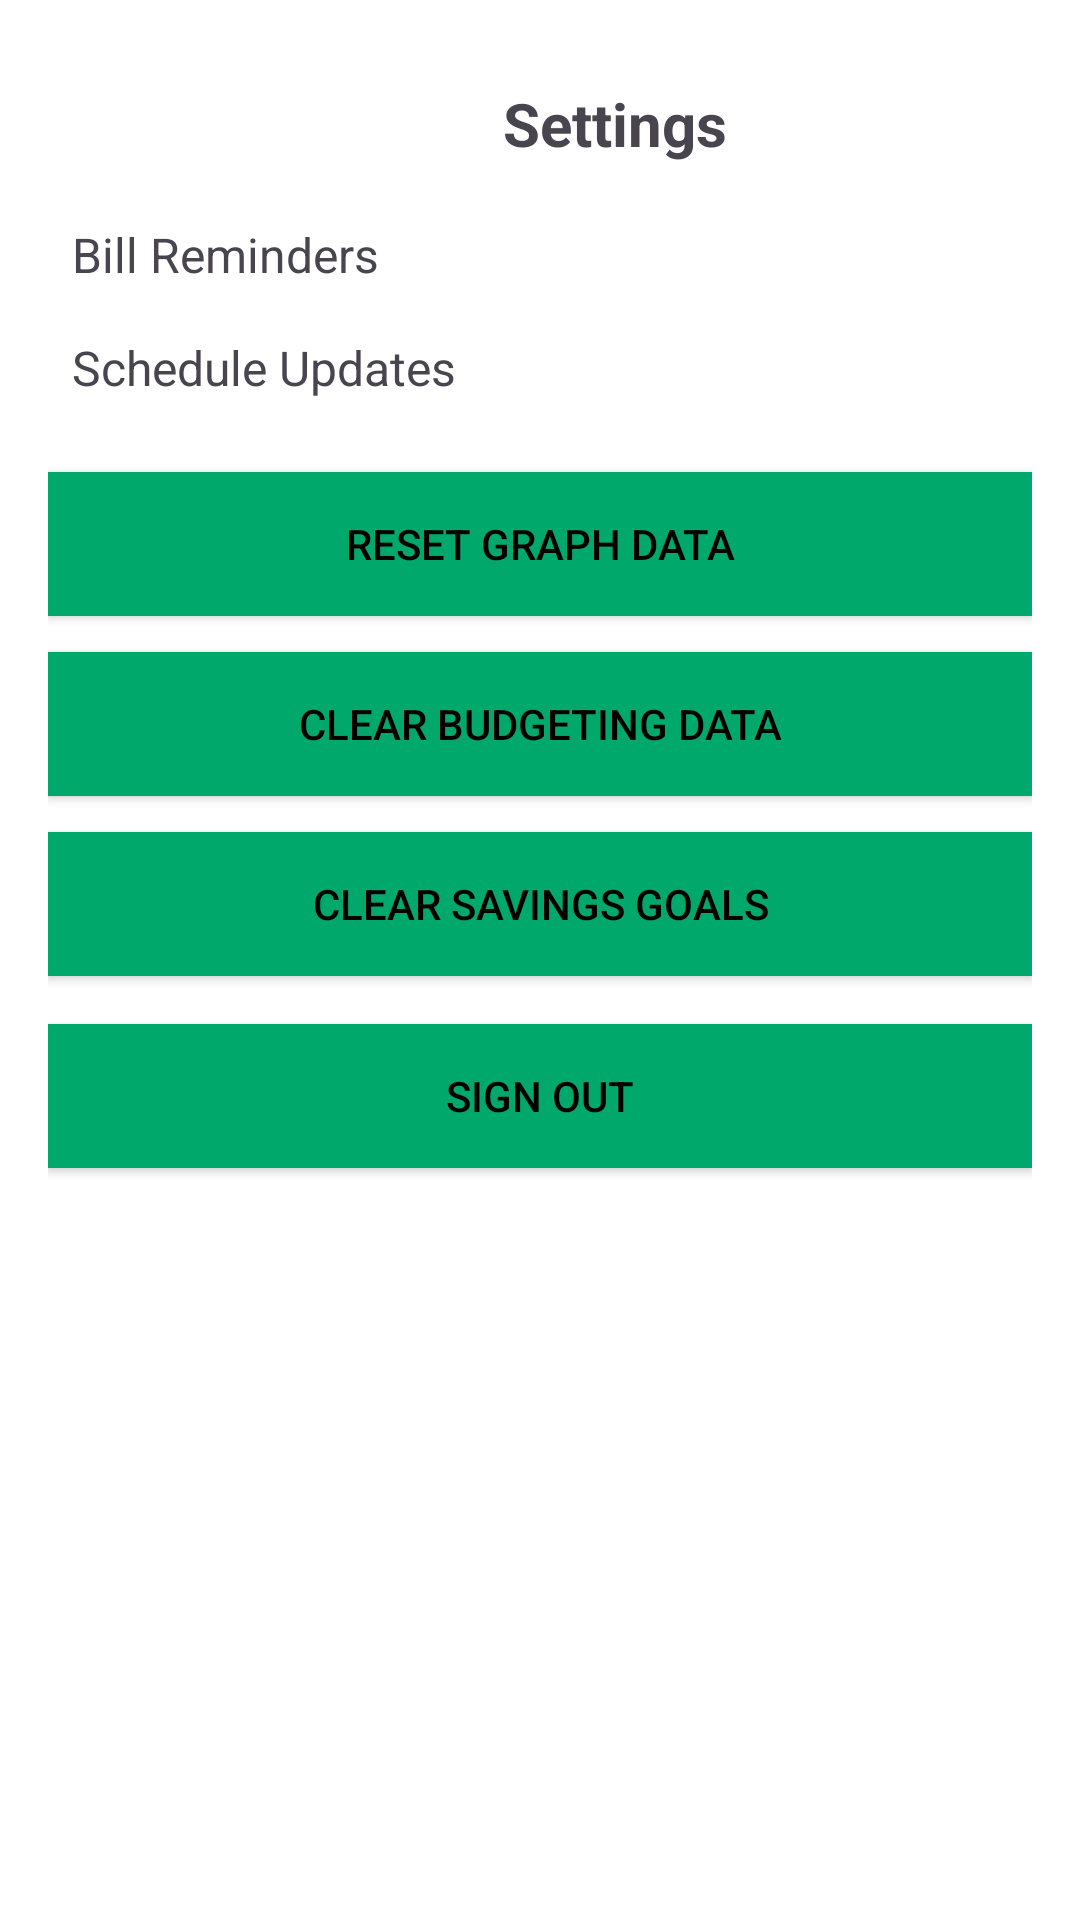

This screen was rendered from an Android layout file. Write that file and the resources it references.
<!-- AndroidManifest.xml: application theme Theme.NewBudgetApp -->
<!-- res/layout/activity_settings_home.xml -->
<?xml version="1.0" encoding="utf-8"?>
<ScrollView xmlns:android="http://schemas.android.com/apk/res/android"
    xmlns:app="http://schemas.android.com/apk/res-auto"
    android:layout_width="match_parent"
    android:layout_height="match_parent"
    android:fillViewport="true"
    android:background="@color/design_default_color_background">

    <androidx.constraintlayout.widget.ConstraintLayout
        android:layout_width="match_parent"
        android:layout_height="wrap_content"
        android:padding="16dp">

        
        <ImageButton
            android:id="@+id/homeBtn"
            android:layout_width="50dp"
            android:layout_height="50dp"
            android:padding="14dp"
            android:src="@drawable/round_arrow_back_24"
            android:background="@color/transparent"
            app:layout_constraintTop_toTopOf="parent"
            app:layout_constraintStart_toStartOf="parent" />

        <TextView
            android:id="@+id/settingsHeader"
            android:layout_width="wrap_content"
            android:layout_height="wrap_content"
            android:text="Settings"
            android:textSize="20sp"
            android:textStyle="bold"
            app:layout_constraintTop_toTopOf="parent"
            app:layout_constraintStart_toEndOf="@id/homeBtn"
            app:layout_constraintEnd_toEndOf="parent"
            app:layout_constraintBottom_toBottomOf="@id/homeBtn"
            app:layout_constraintHorizontal_bias="0.5" />

        
        <TextView
            android:id="@+id/billReminderLabel"
            android:layout_width="0dp"
            android:layout_height="wrap_content"
            android:text="Bill Reminders"
            android:textSize="16sp"
            app:layout_constraintTop_toBottomOf="@id/homeBtn"
            app:layout_constraintStart_toStartOf="parent"
            app:layout_constraintEnd_toStartOf="@id/billRemindersBtn"
            android:padding="8dp" />

        <ImageButton
            android:id="@+id/billRemindersBtn"
            android:layout_width="wrap_content"
            android:layout_height="wrap_content"
            android:src="@drawable/round_arrow_forward_24"
            android:background="@color/transparent"
            app:layout_constraintTop_toTopOf="@id/billReminderLabel"
            app:layout_constraintEnd_toEndOf="parent" />

        
        <TextView
            android:id="@+id/scheduleUpdatesLabel"
            android:layout_width="0dp"
            android:layout_height="wrap_content"
            android:text="Schedule Updates"
            android:textSize="16sp"
            android:padding="8dp"
            app:layout_constraintTop_toBottomOf="@id/billReminderLabel"
            app:layout_constraintStart_toStartOf="parent"
            app:layout_constraintEnd_toStartOf="@id/scheduleUpdatesBtn" />

        <ImageButton
            android:id="@+id/scheduleUpdatesBtn"
            android:layout_width="wrap_content"
            android:layout_height="wrap_content"
            android:src="@drawable/round_arrow_forward_24"
            android:background="@color/transparent"
            app:layout_constraintTop_toTopOf="@id/scheduleUpdatesLabel"
            app:layout_constraintEnd_toEndOf="parent" />

        
        <Button
            android:id="@+id/resetGraphBtn"
            android:layout_width="0dp"
            android:layout_height="wrap_content"
            android:text="Reset Graph Data"
            android:layout_marginTop="16dp"
            android:textColor="@color/black"
            android:background="@drawable/square_button"
            app:backgroundTint="@null"
            app:layout_constraintTop_toBottomOf="@id/scheduleUpdatesLabel"
            app:layout_constraintStart_toStartOf="parent"
            app:layout_constraintEnd_toEndOf="parent" />

        
        <Button
            android:id="@+id/resetBudgetsBtn"
            android:layout_width="0dp"
            android:layout_height="wrap_content"
            android:text="Clear Budgeting Data"
            android:layout_marginTop="12dp"
            android:textColor="@color/black"
            android:background="@drawable/square_button"
            app:backgroundTint="@null"
            app:layout_constraintTop_toBottomOf="@id/resetGraphBtn"
            app:layout_constraintStart_toStartOf="parent"
            app:layout_constraintEnd_toEndOf="parent" />

        
        <Button
            android:id="@+id/resetSavingsBtn"
            android:layout_width="0dp"
            android:layout_height="wrap_content"
            android:text="Clear Savings Goals"
            android:layout_marginTop="12dp"
            android:textColor="@color/black"
            android:background="@drawable/square_button"
            app:backgroundTint="@null"
            app:layout_constraintTop_toBottomOf="@id/resetBudgetsBtn"
            app:layout_constraintStart_toStartOf="parent"
            app:layout_constraintEnd_toEndOf="parent" />

        
        <Button
            android:id="@+id/signOutBtn"
            android:layout_width="0dp"
            android:layout_height="wrap_content"
            android:text="Sign Out"
            android:layout_marginTop="16dp"
            android:textColor="@color/black"
            android:background="@drawable/square_button"
            app:backgroundTint="@null"
            app:layout_constraintTop_toBottomOf="@id/resetSavingsBtn"
            app:layout_constraintStart_toStartOf="parent"
            app:layout_constraintEnd_toEndOf="parent" />

    </androidx.constraintlayout.widget.ConstraintLayout>
</ScrollView>
<!-- resources referenced by this layout -->
<resources>
  <color name="black">#FF000000</color>
  <color name="transparent">#00000000</color>
  <!-- drawable square_button (drawable) -->
  <?xml version="1.0" encoding="utf-8"?>
  <shape xmlns:android="http://schemas.android.com/apk/res/android">
      <solid android:color="@color/jade"/>
      <corners android:width="30dp" android:height="30dp"/>
  </shape>
  <style name="Theme.NewBudgetApp" parent="Base.Theme.NewBudgetApp" />
  <color name="jade">#00A86B</color>
  <style name="Base.Theme.NewBudgetApp" parent="Theme.Material3.DayNight.NoActionBar">
          
          
      </style>
</resources>
